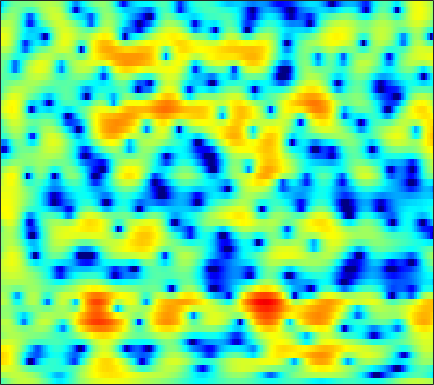

The table this chart was drawn from, first rows:
-2.2738, -1.6269, -0.82078, -0.095215, 0.39981, 0.96665, 1.4378, 1.7214, 2.0231, 2.243, 2.3629, 2.3926, 2.3516, 2.2167, 2.0543, 1.7536, 1.3676, 1.0042, 0.4409, -0.21368, -0.95319, -1.5801, -2.477, -3.4073
0.9831, 1.27, 1.61, 1.892, 2.064, 2.238, 2.344, 2.377, 2.365, 2.282, 2.133, 1.978, 1.716, 1.394, 1.105, 0.6603, 0.1476, -0.2801, -0.9265, -1.659, -2.481, -3.162, -4.144, -5.185
3.349, 3.451, 3.48, 3.392, 3.248, 2.947, 2.53, 2.143, 1.543, 0.8585, 0.109, -0.4555, -1.16, -1.774, -2.147, -2.503, -2.709, -2.781, -2.817, -2.821, -2.838, -2.865, -2.925, -3.008
5.989, 5.9, 5.62, 5.15, 4.66, 3.81, 2.71, 1.705, 0.06471, -2, -4.653, -7.246, -12.17, -21.83, -25.03, -14.63, -10.33, -8.335, -6.493, -5.226, -4.326, -3.825, -3.353, -3.076
6.238, 6.104, 5.773, 5.249, 4.726, 3.846, 2.75, 1.782, 0.2814, -1.431, -3.307, -4.776, -6.708, -8.457, -9.561, -10.68, -11.23, -11.16, -10.37, -9.021, -7.6, -6.622, -5.537, -4.745
5.069, 5.082, 4.97, 4.705, 4.404, 3.853, 3.14, 2.502, 1.504, 0.3545, -0.957, -2.061, -3.699, -5.534, -7.057, -9.227, -11.09, -11.63, -10.8, -8.98, -7.195, -6.047, -4.819, -3.965
2.189, 2.486, 2.742, 2.842, 2.827, 2.685, 2.43, 2.166, 1.725, 1.205, 0.6218, 0.1612, -0.4667, -1.082, -1.511, -2, -2.356, -2.522, -2.632, -2.614, -2.515, -2.413, -2.265, -2.173
0.3496, 0.8381, 1.311, 1.597, 1.716, 1.751, 1.675, 1.556, 1.349, 1.111, 0.8666, 0.6904, 0.4654, 0.2661, 0.1371, -0.01892, -0.1559, -0.2577, -0.3892, -0.5422, -0.7393, -0.9184, -1.194, -1.534
1.107, 1.457, 1.761, 1.862, 1.813, 1.59, 1.232, 0.8956, 0.4278, 0.005079, -0.2801, -0.349, -0.2517, 0.01797, 0.2804, 0.6393, 0.9458, 1.11, 1.228, 1.195, 0.989, 0.7005, 0.09736, -0.7546
1.787, 2.034, 2.159, 1.994, 1.669, 0.9232, -0.2437, -1.444, -3.611, -6.547, -9.571, -9.804, -6.975, -3.969, -2.198, -0.4199, 0.8538, 1.538, 2.163, 2.489, 2.564, 2.453, 2.087, 1.463
0.1624, 0.5186, 0.7249, 0.6027, 0.322, -0.3093, -1.246, -2.157, -3.619, -5.184, -6.285, -6.321, -5.249, -3.646, -2.46, -1.151, -0.1199, 0.4677, 1.04, 1.384, 1.579, 1.638, 1.628, 1.542
0.241, 0.475, 0.5578, 0.4139, 0.1728, -0.2604, -0.7621, -1.103, -1.441, -1.568, -1.515, -1.338, -0.9989, -0.574, -0.2764, 0.03182, 0.1854, 0.1754, 0.02068, -0.2261, -0.4731, -0.5613, -0.4725, -0.1557
2.011, 2.024, 1.693, 0.9355, 0.07401, -1.452, -3.151, -4.146, -4.331, -3.16, -1.537, -0.4405, 0.7087, 1.468, 1.771, 1.809, 1.378, 0.7053, -0.7628, -3.093, -6.791, -10.31, -9.951, -5.258
1.442, 1.476, 1.114, 0.2297, -0.8273, -2.866, -5.703, -7.953, -8.206, -5.312, -2.56, -1.006, 0.4658, 1.362, 1.711, 1.819, 1.526, 1.045, 0.07007, -1.208, -2.517, -3.195, -3.182, -2.194
0.4011, 0.6186, 0.6907, 0.5495, 0.3459, -0.01237, -0.3545, -0.51, -0.5255, -0.3073, 0.06046, 0.3636, 0.7206, 0.9563, 1.037, 0.9927, 0.7919, 0.5582, 0.1542, -0.3036, -0.7273, -0.9838, -1.206, -1.276
0.9537, 1.232, 1.501, 1.653, 1.706, 1.717, 1.688, 1.654, 1.6, 1.545, 1.489, 1.435, 1.327, 1.172, 1.016, 0.7391, 0.3849, 0.07295, -0.3983, -0.9261, -1.508, -1.967, -2.603, -3.232
1.868, 2.149, 2.444, 2.647, 2.736, 2.786, 2.753, 2.677, 2.517, 2.296, 2.016, 1.774, 1.41, 1.004, 0.6729, 0.2075, -0.2972, -0.7139, -1.326, -2.034, -2.877, -3.627, -4.827, -6.325
2.461, 2.772, 3.109, 3.341, 3.44, 3.464, 3.356, 3.188, 2.859, 2.408, 1.843, 1.363, 0.672, -0.04076, -0.5644, -1.206, -1.761, -2.126, -2.591, -3.082, -3.688, -4.284, -5.335, -6.793
2.33, 2.854, 3.421, 3.812, 3.979, 4.019, 3.848, 3.579, 3.021, 2.232, 1.212, 0.2815, -1.153, -2.741, -3.929, -5.215, -5.766, -5.631, -5.028, -4.343, -3.825, -3.613, -3.579, -3.812
0.8976, 1.938, 2.967, 3.639, 3.922, 4.027, 3.841, 3.51, 2.796, 1.769, 0.3867, -0.9386, -3.199, -6.333, -9.743, -18.25, -22.03, -13.38, -8.306, -5.423, -3.56, -2.573, -1.664, -1.101
-0.1951, 0.8792, 1.929, 2.583, 2.845, 2.907, 2.659, 2.275, 1.53, 0.5178, -0.7354, -1.799, -3.336, -4.894, -5.928, -6.858, -6.942, -6.413, -5.218, -3.809, -2.473, -1.579, -0.5836, 0.1902
0.3574, 0.9282, 1.522, 1.874, 1.961, 1.832, 1.402, 0.8887, -0.04153, -1.238, -2.659, -3.802, -5.348, -6.676, -7.309, -7.501, -6.947, -6.164, -4.858, -3.46, -2.122, -1.19, -0.09109, 0.8191
0.2716, 0.8075, 1.35, 1.634, 1.653, 1.389, 0.7907, 0.1034, -1.147, -2.793, -4.897, -6.865, -10.2, -15, -20.04, -19.06, -12.95, -9.824, -6.692, -4.305, -2.392, -1.2, 0.1318, 1.197
-0.7654, 0.36, 1.381, 1.915, 2.012, 1.753, 1.064, 0.2643, -1.171, -3.025, -5.25, -7.09, -9.612, -11.78, -12.66, -12.21, -10.25, -8.37, -5.94, -3.816, -2.016, -0.8962, 0.3331, 1.294
0.7827, 1.946, 2.966, 3.474, 3.536, 3.221, 2.442, 1.559, -0.05356, -2.234, -5.072, -7.795, -12.29, -16.33, -15.31, -11.48, -8.295, -6.406, -4.324, -2.648, -1.321, -0.5334, 0.2773, 0.8558
3.661, 4.123, 4.549, 4.689, 4.599, 4.197, 3.462, 2.676, 1.298, -0.4769, -2.681, -4.579, -7.197, -8.933, -8.867, -7.467, -5.812, -4.727, -3.598, -2.78, -2.256, -2.016, -1.881, -1.921
4.306, 4.489, 4.614, 4.577, 4.432, 4.07, 3.513, 2.967, 2.088, 1.066, -0.03342, -0.8578, -1.861, -2.652, -3.085, -3.442, -3.67, -3.819, -4.076, -4.479, -5.061, -5.609, -6.457, -7.368
4.171, 4.296, 4.361, 4.315, 4.194, 3.918, 3.51, 3.129, 2.525, 1.836, 1.092, 0.5128, -0.2616, -1.019, -1.579, -2.341, -3.142, -3.816, -4.851, -6.133, -7.762, -9.31, -11.95, -15.42
3.814, 3.973, 4.1, 4.112, 4.039, 3.832, 3.498, 3.176, 2.654, 2.055, 1.39, 0.8678, 0.1527, -0.5862, -1.157, -1.966, -2.849, -3.604, -4.763, -6.158, -7.868, -9.403, -11.85, -14.71
3.218, 3.529, 3.847, 4.002, 4.008, 3.855, 3.52, 3.157, 2.54, 1.815, 1.033, 0.4506, -0.2777, -0.9283, -1.363, -1.915, -2.501, -3.004, -3.801, -4.769, -5.877, -6.768, -7.944, -8.93
2.332, 3.092, 3.851, 4.313, 4.453, 4.359, 3.944, 3.408, 2.415, 1.099, -0.419, -1.56, -2.729, -3.138, -2.994, -2.558, -2.224, -2.144, -2.349, -2.91, -3.825, -4.722, -6.095, -7.45
1.175, 2.553, 3.827, 4.604, 4.887, 4.894, 4.462, 3.824, 2.469, 0.3708, -2.904, -6.79, -18.71, -13.29, -7.305, -3.508, -1.545, -0.7774, -0.4275, -0.7344, -1.702, -2.893, -5.334, -9.44
-0.2741, 0.7238, 1.77, 2.498, 2.839, 3.025, 2.877, 2.561, 1.822, 0.7506, -0.5882, -1.608, -2.572, -2.577, -2.026, -1.047, -0.1779, 0.2469, 0.4896, 0.3387, -0.1968, -0.8229, -1.957, -3.253
-2.518, -2.067, -1.432, -0.8204, -0.3953, 0.0731, 0.3959, 0.5221, 0.561, 0.4562, 0.2751, 0.1361, 0.03956, 0.07644, 0.1812, 0.4063, 0.6529, 0.8133, 0.9392, 0.9475, 0.8192, 0.6437, 0.3397, 0.02489
-6.259, -6.222, -5.726, -4.797, -3.946, -2.825, -1.839, -1.261, -0.6775, -0.2936, -0.05321, 0.06674, 0.1888, 0.3024, 0.4146, 0.6077, 0.8344, 1.028, 1.276, 1.486, 1.634, 1.689, 1.712, 1.669
-13.6, -17.01, -15.77, -10.55, -7.687, -4.98, -3.143, -2.16, -1.299, -0.8115, -0.622, -0.6133, -0.7157, -0.8028, -0.772, -0.5508, -0.102, 0.3301, 0.9686, 1.574, 2.093, 2.404, 2.684, 2.804
-8.988, -9.771, -9.129, -6.937, -5.188, -3.224, -1.83, -1.113, -0.6129, -0.6022, -1.089, -1.784, -3.098, -4.653, -5.562, -5.436, -3.793, -2.269, -0.4195, 1.059, 2.156, 2.765, 3.296, 3.556
-3.515, -3.095, -2.383, -1.512, -0.8516, -0.05393, 0.5285, 0.7455, 0.7247, 0.2437, -0.771, -1.979, -4.418, -8.376, -12.87, -13.35, -7.27, -4.193, -1.381, 0.529, 1.818, 2.47, 3.023, 3.262
-2.874, -1.777, -0.5649, 0.4086, 0.9885, 1.546, 1.861, 1.91, 1.729, 1.27, 0.555, -0.1209, -1.164, -2.11, -2.59, -2.668, -2.106, -1.44, -0.4756, 0.3835, 1.049, 1.379, 1.612, 1.572
-2.305, -0.8525, 0.6106, 1.655, 2.22, 2.701, 2.876, 2.841, 2.557, 2.062, 1.391, 0.8263, 0.09636, -0.5419, -0.891, -1.102, -1.079, -0.9199, -0.6299, -0.3531, -0.1512, -0.07763, -0.1537, -0.4524
0.5465, 1.49, 2.554, 3.346, 3.753, 4.031, 3.998, 3.767, 3.195, 2.296, 1.101, 0.04702, -1.402, -2.7, -3.32, -3.566, -3.302, -2.965, -2.538, -2.254, -2.147, -2.131, -2.244, -2.479
2.375, 3.076, 3.898, 4.515, 4.803, 4.933, 4.754, 4.37, 3.506, 2.163, 0.2072, -1.802, -5.629, -11.76, -17.49, -12.61, -8.225, -6.553, -5.516, -5.354, -5.751, -6.208, -6.481, -6.141
1.532, 2.453, 3.445, 4.175, 4.535, 4.758, 4.664, 4.381, 3.676, 2.583, 1.05, -0.4109, -2.696, -5.013, -6.164, -6.421, -5.933, -5.69, -6.009, -7.366, -10.24, -14.31, -28.13, -15.23
-1.012, 0.2753, 1.593, 2.533, 3.036, 3.449, 3.584, 3.528, 3.248, 2.74, 2.056, 1.458, 0.578, -0.263, -0.827, -1.492, -2.091, -2.586, -3.405, -4.5, -5.826, -6.769, -7.404, -6.871
-2.33, -1.258, -0.1192, 0.7181, 1.185, 1.626, 1.902, 2.004, 2.042, 1.972, 1.811, 1.642, 1.365, 1.04, 0.7716, 0.3954, -0.01747, -0.365, -0.866, -1.376, -1.87, -2.184, -2.441, -2.484
-1.998, -1.526, -1.021, -0.6355, -0.4242, -0.1909, 0.02716, 0.1936, 0.4299, 0.689, 0.9324, 1.089, 1.273, 1.377, 1.405, 1.375, 1.256, 1.118, 0.8677, 0.5552, 0.209, -0.05969, -0.4276, -0.776
-1.33, -1.363, -1.548, -1.873, -2.168, -2.522, -2.665, -2.51, -1.971, -1.172, -0.288, 0.3433, 1.075, 1.666, 2.009, 2.319, 2.479, 2.508, 2.418, 2.179, 1.803, 1.43, 0.8095, 0.05065
-0.7531, -1.079, -1.876, -3.239, -4.709, -7.376, -10.15, -10.23, -7.286, -4.232, -1.881, -0.5089, 0.9043, 1.978, 2.596, 3.213, 3.621, 3.788, 3.835, 3.679, 3.285, 2.813, 1.936, 0.6808
-0.7834, -0.8653, -1.519, -2.865, -4.397, -7.175, -10.03, -10.25, -7.667, -4.865, -2.691, -1.407, -0.00339, 1.126, 1.828, 2.614, 3.204, 3.515, 3.746, 3.771, 3.559, 3.228, 2.509, 1.438
-0.3799, -0.1002, -0.1933, -0.7091, -1.31, -2.22, -3.076, -3.548, -3.895, -3.972, -3.773, -3.456, -2.771, -1.839, -1.066, -0.08555, 0.7419, 1.244, 1.74, 2.044, 2.194, 2.214, 2.094, 1.849
1.761, 1.923, 1.849, 1.458, 0.9743, 0.06324, -1.109, -2.201, -3.988, -6.274, -9, -10.59, -10.01, -7.416, -5.586, -3.738, -2.475, -1.839, -1.256, -0.8562, -0.4631, -0.1071, 0.4855, 1.097
3.686, 3.675, 3.452, 2.965, 2.416, 1.413, 0.04716, -1.255, -3.478, -6.455, -10.32, -13.06, -12.54, -9.371, -7.539, -5.98, -5.266, -5.222, -5.74, -6.622, -7.056, -6.357, -4.238, -1.887
3.953, 3.91, 3.68, 3.237, 2.753, 1.912, 0.815, -0.1497, -1.61, -3.126, -4.541, -5.357, -6.006, -6.194, -6.169, -6.186, -6.506, -7.114, -8.779, -12.13, -17.96, -15.65, -8.562, -4.197
3.036, 3.074, 2.988, 2.72, 2.386, 1.743, 0.8965, 0.1172, -1.078, -2.411, -3.806, -4.802, -5.916, -6.643, -6.856, -6.763, -6.475, -6.263, -6.059, -5.858, -5.342, -4.6, -3.148, -1.504
1.362, 1.645, 1.885, 1.925, 1.805, 1.415, 0.7518, 0.05143, -1.177, -2.826, -4.98, -7.053, -10.45, -13.49, -13.09, -10.01, -7.211, -5.607, -3.938, -2.621, -1.5, -0.7308, 0.228, 1.118
-1.533, -0.7308, 0.0937, 0.6248, 0.8275, 0.8425, 0.528, 0.07959, -0.8419, -2.182, -4.041, -5.853, -8.827, -11.31, -10.85, -8.002, -5.231, -3.56, -1.811, -0.4441, 0.6268, 1.288, 1.997, 2.517
-5.255, -3.8, -2.322, -1.267, -0.7187, -0.2684, -0.1098, -0.1658, -0.4503, -0.9327, -1.549, -2.03, -2.576, -2.803, -2.686, -2.158, -1.358, -0.6956, 0.1619, 0.9217, 1.554, 1.936, 2.311, 2.528
-7.001, -5.511, -3.903, -2.684, -1.985, -1.308, -0.8472, -0.6297, -0.4623, -0.3971, -0.382, -0.3744, -0.3295, -0.2115, -0.0636, 0.2043, 0.5303, 0.7869, 1.124, 1.41, 1.632, 1.742, 1.819, 1.816
